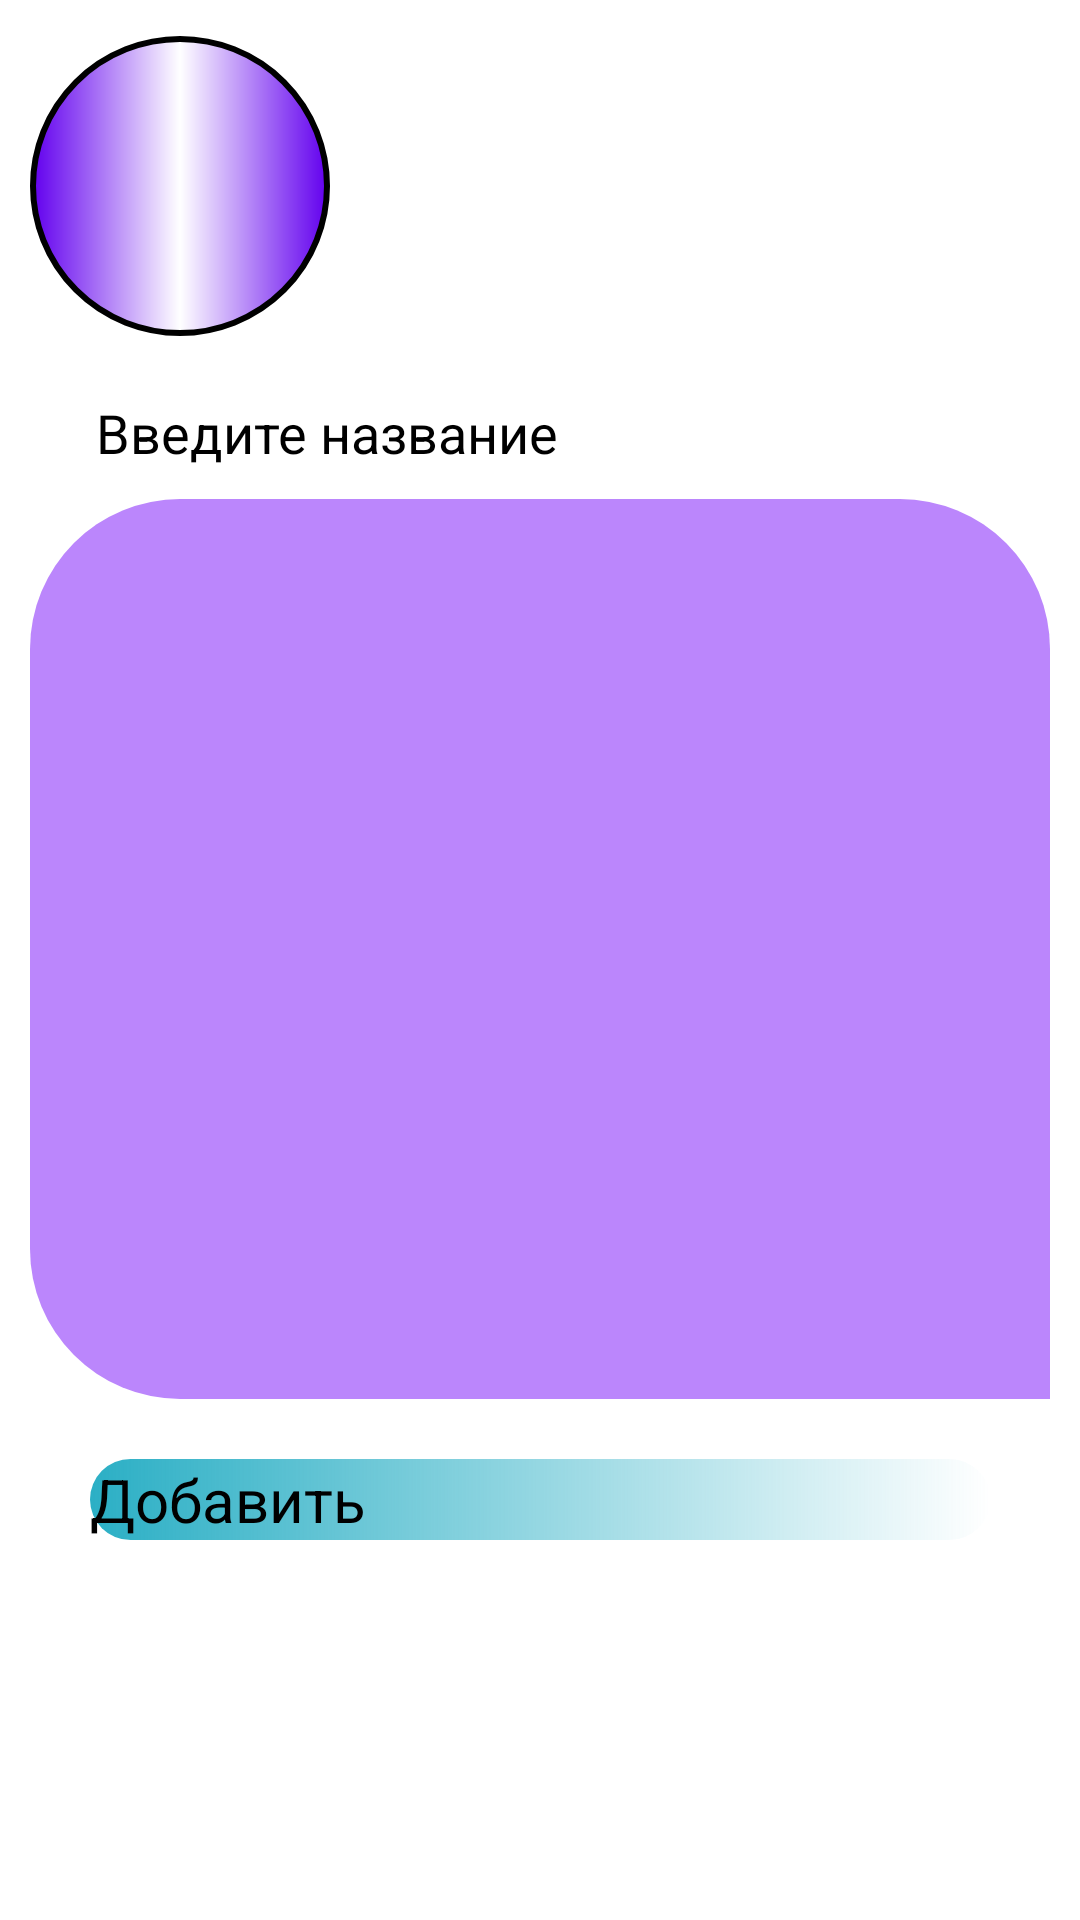

Write the Android layout XML for this screen, with the resource values it uses.
<!-- AndroidManifest.xml: application theme Theme.Instagram -->
<!-- res/layout/fragment_add.xml -->
<?xml version="1.0" encoding="utf-8"?>
<androidx.constraintlayout.widget.ConstraintLayout xmlns:android="http://schemas.android.com/apk/res/android"
    xmlns:tools="http://schemas.android.com/tools"
    android:layout_width="match_parent"
    android:layout_height="match_parent"
    xmlns:app="http://schemas.android.com/apk/res-auto"
    tools:context=".add.AddFragment">

    <ImageView
        android:layout_width="100dp"
        android:layout_height="100dp"
        android:id="@+id/add_image1"
        android:background="@drawable/bg_rounded_btn"
        app:layout_constraintTop_toTopOf="parent"
        app:layout_constraintStart_toStartOf="parent"
        android:layout_marginVertical="12dp"
        android:layout_marginHorizontal="10dp"
        />
    <ImageView
        app:layout_constraintTop_toBottomOf="@id/add_edittext"
        app:layout_constraintStart_toStartOf="parent"
        android:layout_margin="10dp"
        android:layout_width="match_parent"
        android:background="@drawable/bg_image_view2"
        android:layout_height="300dp"
        android:id="@+id/add_image2"/>
    <Button
        android:text="Добавить"
        android:textColor="@color/black"
        android:textSize="20sp"
        android:background="@drawable/bg_button"
        android:layout_marginTop="20dp"
        app:layout_constraintTop_toBottomOf="@id/add_image2"
        app:layout_constraintStart_toStartOf="parent"
        app:layout_constraintEnd_toEndOf="parent"
        android:id="@+id/btn_add"
        android:layout_width="300dp"
        android:layout_height="wrap_content" />
    <EditText
        app:layout_constraintTop_toBottomOf="@id/add_image1"
        android:hint="Введите название"
        android:backgroundTint="@color/light_grey01"
        android:layout_margin="20dp"
        android:id="@+id/add_edittext"
        android:paddingHorizontal="12dp"
        android:background="@drawable/bg_edittext"
        android:layout_width="match_parent"
        android:layout_height="wrap_content"
        android:elevation="14dp"
        android:textSize="18sp"
        />

</androidx.constraintlayout.widget.ConstraintLayout>
<!-- resources referenced by this layout -->
<resources>
  <color name="black">#FF000000</color>
  <color name="light_grey01">#C6C4C4</color>
  <!-- drawable bg_button (drawable) -->
  <?xml version="1.0" encoding="utf-8"?>
  <shape xmlns:android="http://schemas.android.com/apk/res/android">
  <corners android:radius="30dp"/>
      <gradient android:startColor="@color/blue"/>
  </shape>
  <!-- drawable bg_image_view2 (drawable) -->
  <?xml version="1.0" encoding="utf-8"?>
  <shape xmlns:android="http://schemas.android.com/apk/res/android">
  <solid android:color="@color/purple_200"/>
      <corners android:radius="50dp" android:bottomRightRadius="0dp"/>
  
  </shape>
  <!-- drawable bg_rounded_btn (drawable) -->
  <?xml version="1.0" encoding="utf-8"?>
  <shape xmlns:android="http://schemas.android.com/apk/res/android">
  <stroke android:width="2dp" android:color="@color/black"  />
      <corners android:radius="100dp"/>
      <gradient android:centerColor="@color/white" android:startColor="@color/purple_500"
          android:endColor="@color/purple_500"/>
  </shape>
  <color name="blue">#2BAFC5</color>
  <color name="purple_200">#FFBB86FC</color>
  <color name="white">#FFFFFFFF</color>
  <color name="purple_500">#FF6200EE</color>
</resources>
